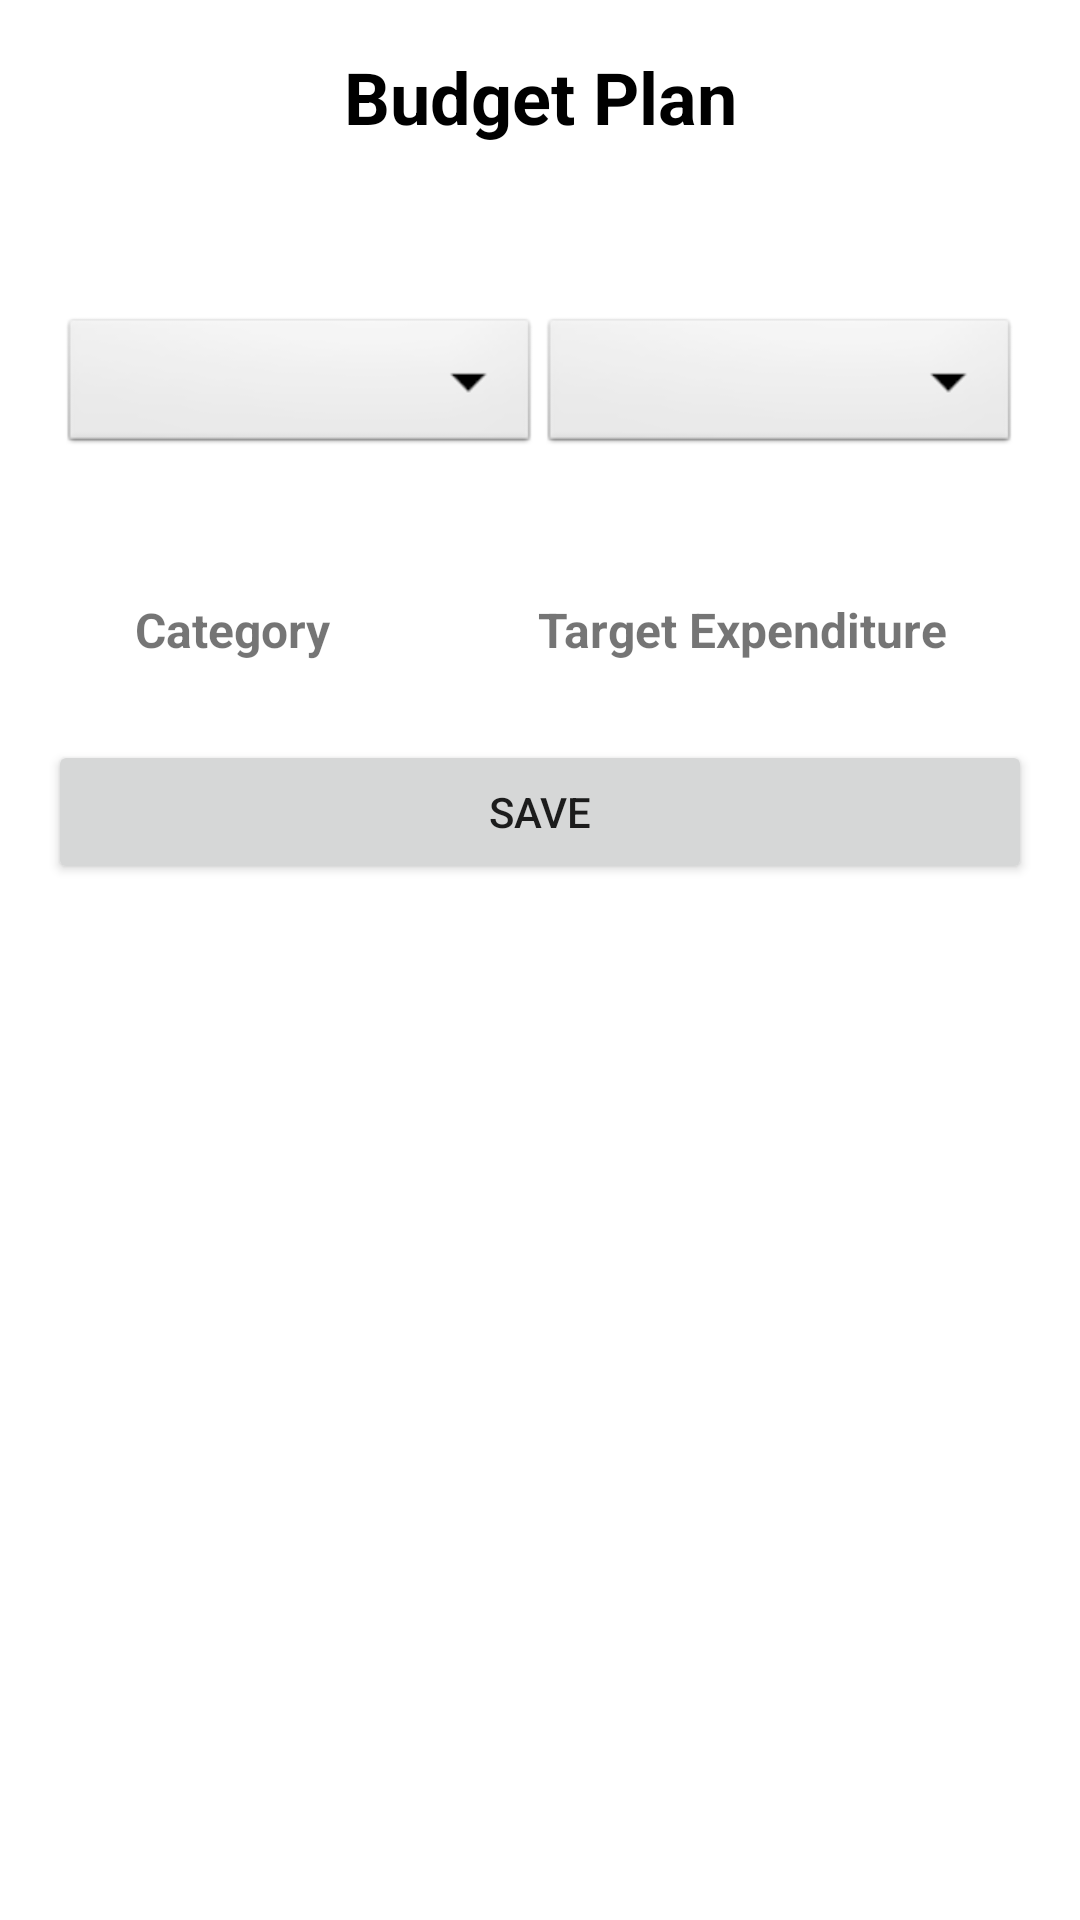

Produce the Android XML layout that renders to this screen, including the resource entries it uses.
<!-- AndroidManifest.xml: application theme Theme.BudgetManagementCheckpoint1 -->
<!-- res/layout/fragment_budget.xml -->
<?xml version="1.0" encoding="utf-8"?>
<ScrollView xmlns:android="http://schemas.android.com/apk/res/android"
    xmlns:app="http://schemas.android.com/apk/res-auto"
    xmlns:tools="http://schemas.android.com/tools"
    android:layout_width="match_parent"
    android:layout_height="match_parent">

    <LinearLayout
        android:layout_width="match_parent"
        android:layout_height="wrap_content"
        android:orientation="vertical">

        <TextView
            android:layout_width="match_parent"
            android:layout_height="wrap_content"
            android:text="Budget Plan"
            android:textSize="24sp"
            android:textColor="@color/black"
            android:textStyle="bold"
            android:gravity="center"
            android:padding="16dp" />

        <com.github.mikephil.charting.charts.BarChart
            android:id="@+id/barchart"
            android:visibility="gone"
            android:layout_width="match_parent"
            android:layout_height="350dp"
            android:layout_margin="10dp" />

        <TableLayout
            android:id="@+id/legendTable"
            android:layout_width="match_parent"
            android:layout_height="wrap_content"
            android:layout_margin="10dp"/>

        <LinearLayout
            android:layout_margin="20dp"
            android:layout_width="match_parent"
            android:layout_height="wrap_content"
            android:orientation="horizontal">

            <Spinner
                android:id="@+id/yearSpinner"
                android:layout_width="0dp"
                android:layout_weight="1"
                android:background="@android:drawable/btn_dropdown"
                android:layout_height="wrap_content"
                android:spinnerMode="dropdown" />

            <Spinner
                android:id="@+id/monthSpinner"
                android:layout_width="0dp"
                android:layout_weight="1"
                android:background="@android:drawable/btn_dropdown"
                android:layout_height="wrap_content"
                android:spinnerMode="dropdown" />

        </LinearLayout>

        <TableLayout
            android:id="@+id/tableLayout"
            android:layout_width="match_parent"
            android:layout_height="wrap_content"
            android:layout_marginTop="16dp"
            android:layout_marginHorizontal="10dp"
            android:background="@drawable/round"
            android:stretchColumns="*">

            <TableRow
                android:layout_width="match_parent"
                android:layout_height="wrap_content"
                android:padding="10dp"
                android:gravity="center">

                <TextView
                    android:layout_width="wrap_content"
                    android:layout_height="wrap_content"
                    android:textAlignment="center"
                    android:text="Category"
                    android:textSize="16sp"
                    android:textStyle="bold" />

                <TextView
                    android:layout_width="wrap_content"
                    android:layout_height="wrap_content"
                    android:textAlignment="center"
                    android:text="Target Expenditure"
                    android:textSize="16sp"
                    android:textStyle="bold" />

            </TableRow>

        </TableLayout>

        <Button
            android:id="@+id/saveButton"
            android:layout_width="match_parent"
            android:layout_height="wrap_content"
            android:text="Save"
            android:layout_margin="16dp" />

    </LinearLayout>

</ScrollView>
<!-- resources referenced by this layout -->
<resources>
  <style name="Theme.BudgetManagementCheckpoint1" parent="Theme.MaterialComponents.DayNight.NoActionBar">
          
          <item name="colorPrimary">#591E25</item>
          <item name="colorPrimaryVariant">#5C232F</item>
          <item name="colorOnPrimary">@color/white</item>
          
          <item name="colorSecondary">#D4E7E5</item>
          <item name="colorSecondaryVariant">@color/white</item>
          <item name="colorOnSecondary">@color/black</item>
          
          <item name="android:statusBarColor">?attr/colorPrimaryVariant</item>
          
      </style>
  <!-- not gathered from this repository: default colours our renderer supplied (Android Studio template values) -->
  <color name="black">#FF000000</color>
  <color name="white">#FFFFFFFF</color>
</resources>
